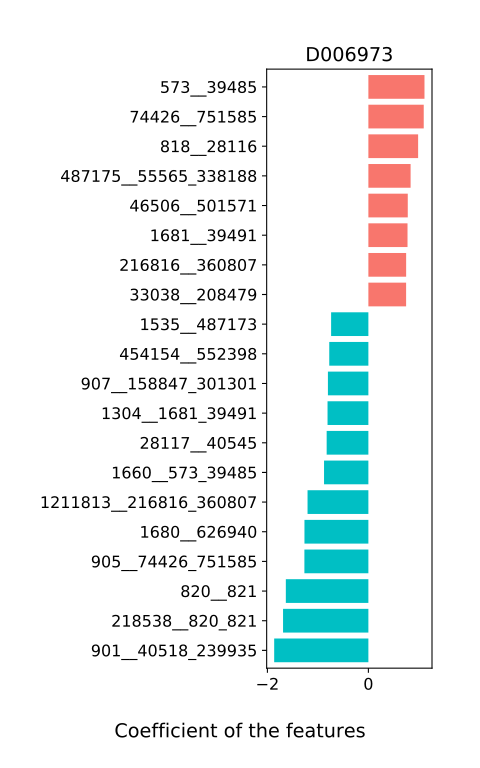

Source data for this figure (header and first rows):
, D006973
46506__501571, 0.7802
363265__571_936548, 0.6381
491921__47678_638849, -0.581
47678__638849, 0.5745
328814__1118061, 0.5295
1226323__454154_552398, 0.4473
39492__1535_487173, 0.5763
1226322__1680_626940, 0.4372
901__40518_239935, -1.866
40519__333367, 0.1231
1680__626940, -1.266
907__158847_301301, -0.8014
823__665950, 0.5967
571__936548, 0.01398
487175__55565_338188, 0.8363
1735__817_469610, -0.2823
40518__239935, -0.6333
35833__328813_626932, -0.4306
876__52226, -0.251
861__33038_208479, 0.174
1535__487173, -0.7381
154046__165179_387090, -0.5534
1547__818_28116, -0.4325
158847__301301, -0.4138
1304__1681_39491, -0.8089
1382__28111_166486, -0.2033
674529__310297_310298, -0.4386
817__469610, 0.04156
291644__562_204516, -0.7045
328813__626932, 0.2164
165179__387090, -0.6791
33038__208479, 0.7473
1211813__216816_360807, -1.205
371601__550_357276, -0.5051
1681__39491, 0.7752
28111__166486, 0.6219
562__204516, -0.02687
550__357276, 0.3435
1660__573_39485, -0.8782
905__74426_751585, -1.267
310297__310298, 0.0563
216816__360807, 0.748
818__28116, 0.9852
74426__751585, 1.096
487174__28117_40545, -0.352
573__39485, 1.111
33039__46228, -0.1516
218538__820_821, -1.69
55565__338188, 0.1436
454154__552398, -0.7749
28117__40545, -0.8262
820__821, -1.635
